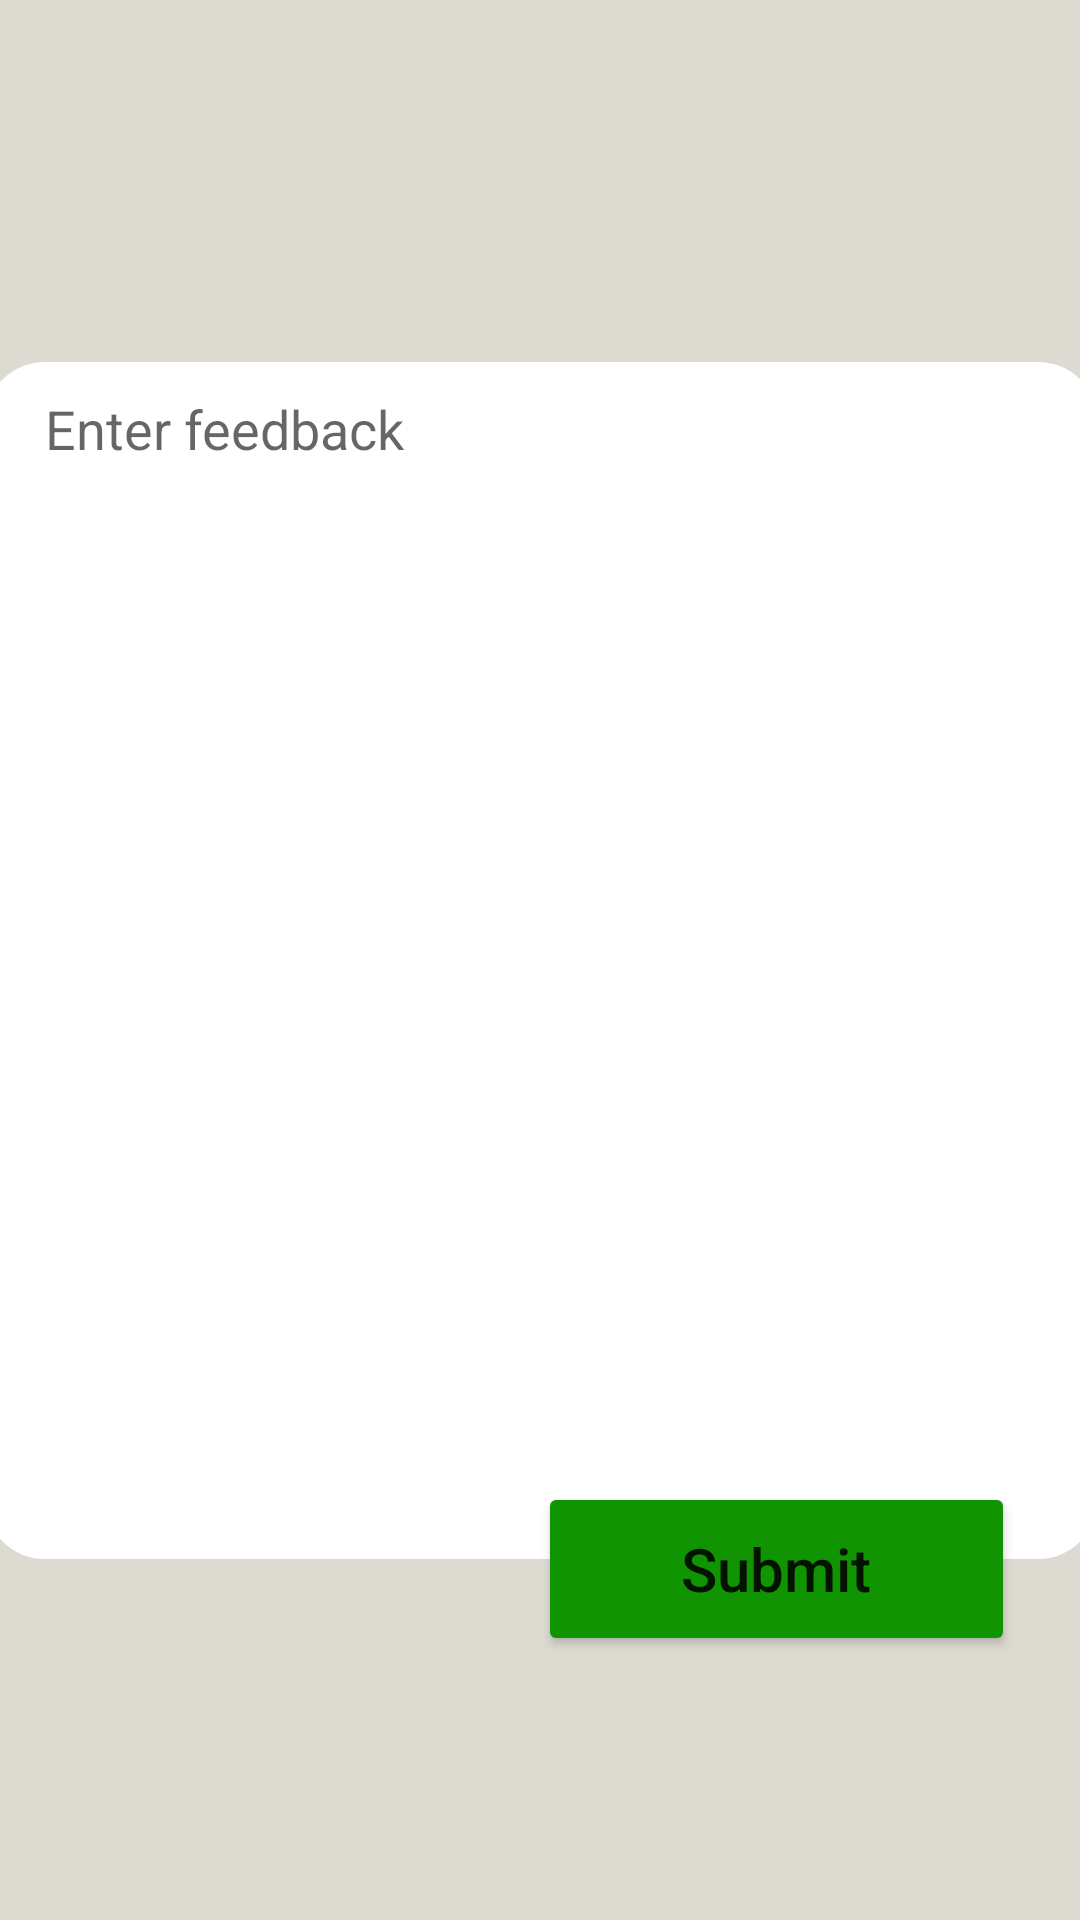

Produce the Android XML layout that renders to this screen, including the resource entries it uses.
<!-- AndroidManifest.xml: application theme Theme.JanSeVa -->
<!-- res/layout/activity_feedback.xml -->
<?xml version="1.0" encoding="utf-8"?>
<androidx.constraintlayout.widget.ConstraintLayout xmlns:android="http://schemas.android.com/apk/res/android"
    xmlns:app="http://schemas.android.com/apk/res-auto"
    xmlns:tools="http://schemas.android.com/tools"
    android:layout_width="match_parent"
    android:layout_height="match_parent"
    android:background="#DDDBD1"
    tools:context=".electricity">

    <Button
        android:id="@+id/sbmitFeed"
        android:layout_width="159dp"
        android:layout_height="58dp"
        android:layout_marginBottom="88dp"
        android:text="Submit"
        android:textAllCaps="false"
        android:textSize="20sp"
        app:backgroundTint="#119402"
        app:cornerRadius="25dp"
        app:layout_constraintBottom_toBottomOf="parent"
        app:layout_constraintEnd_toEndOf="parent"
        app:layout_constraintHorizontal_bias="0.892"
        app:layout_constraintStart_toStartOf="parent" />

    <EditText
        android:id="@+id/feedbacket"
        android:layout_width="371dp"
        android:layout_height="399dp"
        android:background="@drawable/bg_et"
        android:ems="10"
        android:gravity="start|top"
        android:hint="Enter feedback"
        android:inputType="textMultiLine"
        android:paddingLeft="20dp"
        android:paddingTop="10dp"
        android:paddingRight="20dp"
        android:paddingBottom="10dp"
        app:layout_constraintBottom_toBottomOf="parent"
        app:layout_constraintEnd_toEndOf="parent"
        app:layout_constraintStart_toStartOf="parent"
        app:layout_constraintTop_toTopOf="parent" />
</androidx.constraintlayout.widget.ConstraintLayout>
<!-- resources referenced by this layout -->
<resources>
  <!-- drawable bg_et (drawable) -->
  <?xml version="1.0" encoding="utf-8"?>
  <shape xmlns:android="http://schemas.android.com/apk/res/android">
      <solid
          android:color="@color/white"/>
      <corners
          android:radius="20dp"/>
  </shape>
  <style name="Theme.JanSeVa" parent="Theme.MaterialComponents.DayNight.DarkActionBar">
          
          <item name="colorPrimary">@color/orange</item>
          <item name="colorPrimaryVariant">@color/dark_orange</item>
          <item name="colorOnPrimary">@color/white</item>
          
          <item name="colorSecondary">@color/black</item>
          <item name="colorSecondaryVariant">@color/black</item>
          <item name="colorOnSecondary">@color/black</item>
          
          <item name="android:statusBarColor" tools:targetApi="l">?attr/colorPrimaryVariant</item>
          
      </style>
  <color name="white">#FFFFFFFF</color>
  <color name="orange">#F83D02</color>
  <color name="dark_orange">#E83002</color>
  <color name="black">#FF000000</color>
</resources>
